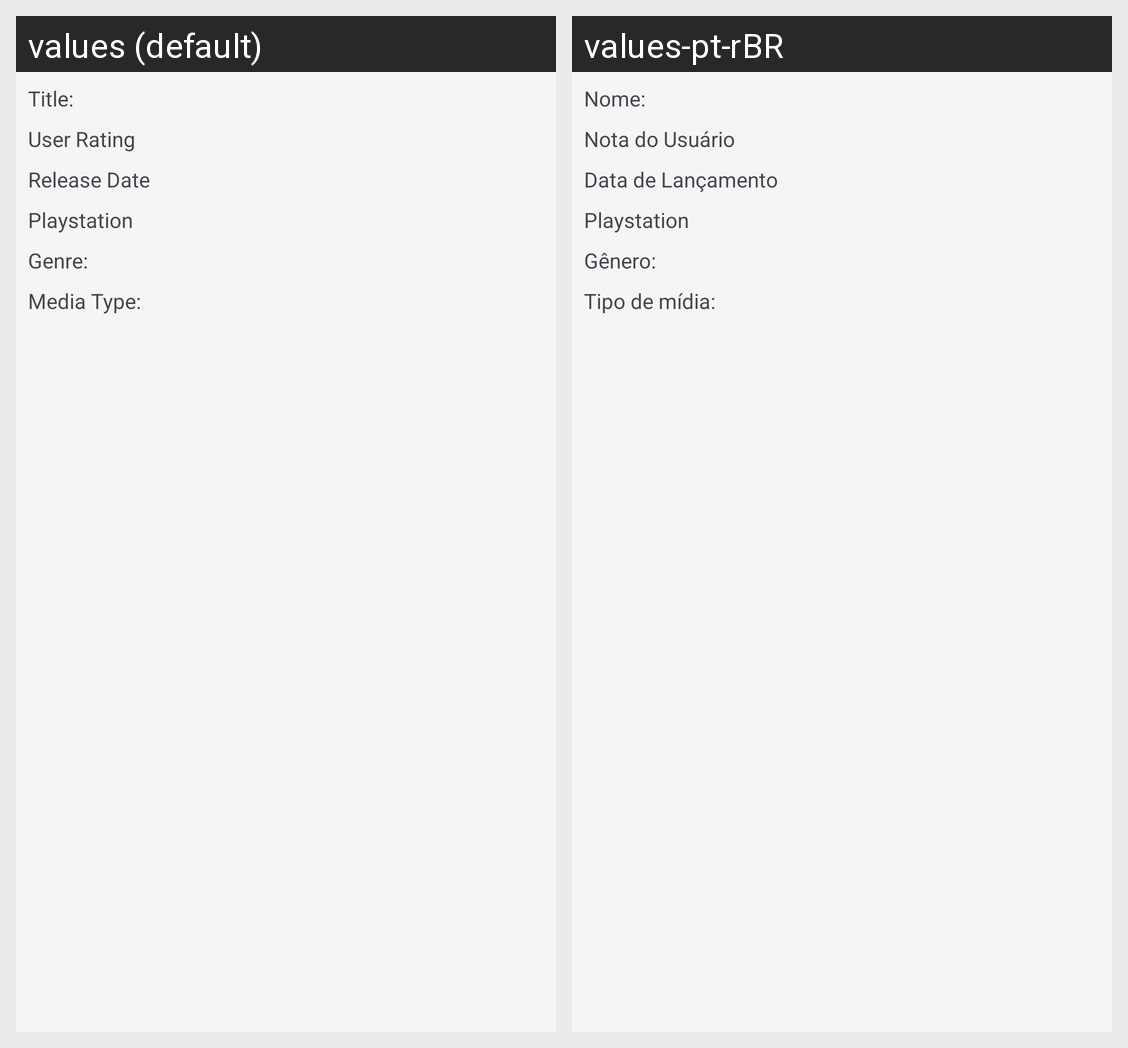

The same Android screen rendered under two of its app's locales, left to right. List the strings drawn on it with the default value and each locale's translation.
Android screen res/layout/linha_lista_jogos.xml rendered under 2 locales, left to right: values (default), values-pt-rBR. Device: Nexus 5 (rendered at 1080×1920; each locale shown at half size, 540×960, under a caption strip naming it); theme Theme.ThemeStylesIcons.
Strings drawn on this screen, with the default value and each locale's value (text and hints the layout hard-codes, and strings that could not be matched under every locale, appear in the picture but are not listed):

nome
  values: Title:
  values-pt-rBR: Nome:

nota_valor
  values: User Rating
  values-pt-rBR: Nota do Usuário

data_lancamento_valor
  values: Release Date
  values-pt-rBR: Data de Lançamento

playstation
  values: Playstation
  values-pt-rBR: Playstation

genero_valor
  values: Genre:
  values-pt-rBR: Gênero: 

tipo_midia
  values: Media Type:
  values-pt-rBR: Tipo de mídia:
